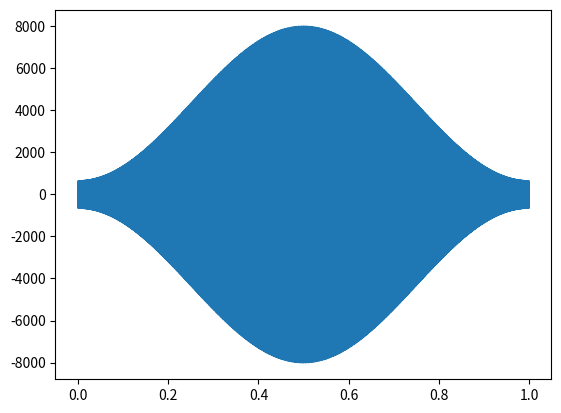

Write the Python code that produced this figure.
import numpy as np
import matplotlib.pyplot as plt


def hamming(N):
    w = 0.54 - 0.46 * np.cos(2 * np.pi * np.arange(N) / (N-1))
    return w


a = 1  # 振幅
fs = 16000  # サンプリング周波数
f = 440  # 周波数
sec = 1  # 秒 3→１

x = np.arange(sec*fs)/fs
y = np.sin(2*x*np.pi*f)

Y = np.fft.fft(y)
w = hamming(len(x))
W = np.fft.fft(w)

Y = np.pad(Y, [int(len(Y) / 2), int(len(Y) / 2 - 1)])

Y_win = np.convolve(Y, W, mode="valid")
y_win = np.fft.ifft(Y_win)

plt.plot(x, y_win.real)
plt.show()
